Run: headless pygame with SDL's dummy video driver; simulated clock (each Clock.tick advances the game by its frame time, no real sleeping); random seed 0; keys injected as events and as key.get_pressed() state; no mouse input.
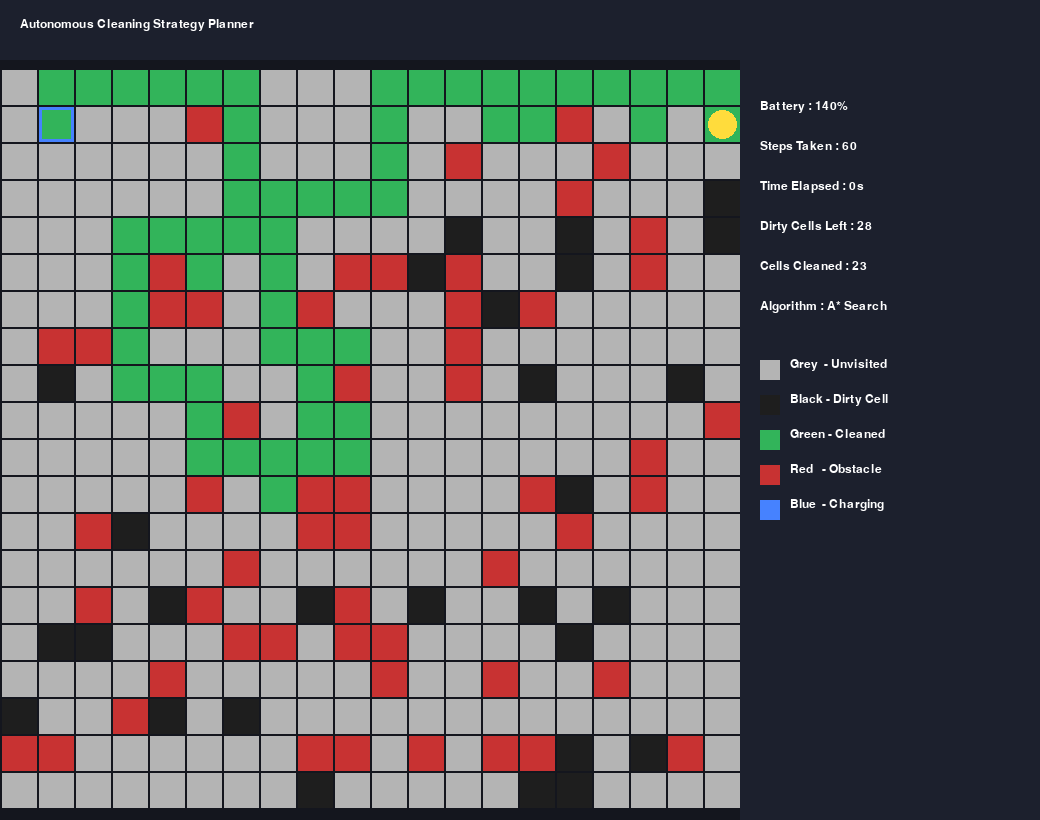
Frame 1 of 4 · flips 1–60 · no input
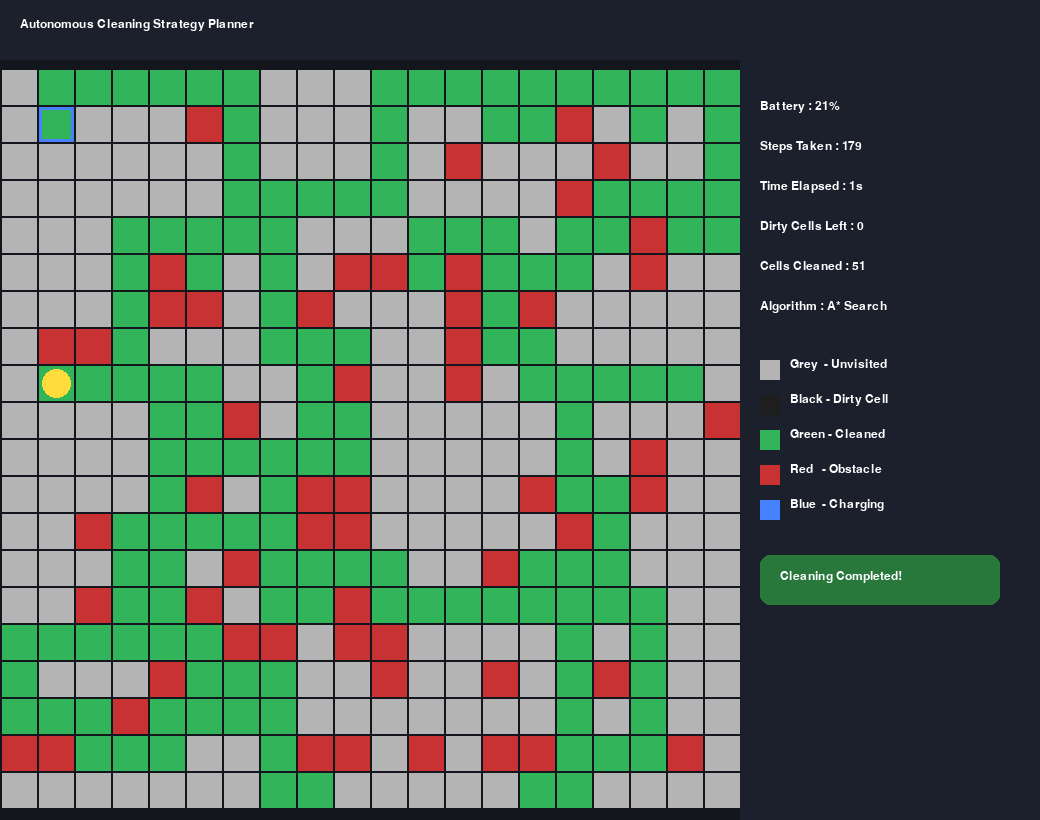
Frame 2 of 4 · flips 61–180 · tapped SPACE, RETURN · held RIGHT (→), D
Frame 3 of 4 · flips 181–300 · held DOWN (↓), S · screen unchanged from frame 2, image omitted
Frame 4 of 4 · flips 301–420 · held LEFT (←), A, UP (↑), W · screen unchanged from frame 3, image omitted

The pygame program that drew these frames:

# Complete Corrected Autonomous Cleaning Strategy Planner
import pygame
import heapq
import random
import time
import sys

# =========================================================
# GRID SETTINGS
# =========================================================

GRID_ROWS = 20
GRID_COLS = 20

CELL_SIZE = 35
MARGIN = 2

PANEL_WIDTH = 300

WIN_W = GRID_COLS * (CELL_SIZE + MARGIN) + PANEL_WIDTH
WIN_H = GRID_ROWS * (CELL_SIZE + MARGIN) + 80

FPS = 10

OBSTACLE_RATIO = 0.15
DIRTY_RATIO = 0.12

BATTERY_MAX = 200

# =========================================================
# COLORS
# =========================================================

BG = (20, 22, 30)

GREY = (180, 180, 180)
BLACK = (30, 30, 30)
RED = (200, 50, 50)
GREEN = (50, 180, 90)
YELLOW = (255, 220, 60)
BLUE = (70, 130, 255)

WHITE = (255, 255, 255)

PANEL_BG = (28, 32, 45)

# =========================================================
# CELL TYPES
# =========================================================

EMPTY = 0
OBSTACLE = 1
DIRTY = 2

# =========================================================
# HEURISTIC
# =========================================================

def heuristic(a, b):
    return abs(a[0] - b[0]) + abs(a[1] - b[1])

# =========================================================
# A* SEARCH
# =========================================================

def astar(grid, start, goal):

    rows = len(grid)
    cols = len(grid[0])

    open_heap = []

    heapq.heappush(
        open_heap,
        (heuristic(start, goal), 0, start)
    )

    came_from = {}

    g_score = {start: 0}

    in_open = {start}

    directions = [
        (-1, 0),
        (1, 0),
        (0, -1),
        (0, 1)
    ]

    while open_heap:

        _, current_g, current = heapq.heappop(open_heap)

        in_open.discard(current)

        if current == goal:

            path = []

            node = goal

            while node in came_from:
                path.append(node)
                node = came_from[node]

            path.append(start)

            path.reverse()

            return path

        for dr, dc in directions:

            nr = current[0] + dr
            nc = current[1] + dc

            if 0 <= nr < rows and 0 <= nc < cols:

                if grid[nr][nc] != OBSTACLE:

                    neighbor = (nr, nc)

                    tentative_g = g_score[current] + 1

                    if tentative_g < g_score.get(neighbor, float('inf')):

                        came_from[neighbor] = current

                        g_score[neighbor] = tentative_g

                        f_score = tentative_g + heuristic(neighbor, goal)

                        if neighbor not in in_open:

                            heapq.heappush(
                                open_heap,
                                (f_score, tentative_g, neighbor)
                            )

                            in_open.add(neighbor)

    return []

# =========================================================
# GRID CREATION
# =========================================================

def make_grid():

    grid = []

    for r in range(GRID_ROWS):

        row = []

        for c in range(GRID_COLS):

            value = EMPTY

            if random.random() < OBSTACLE_RATIO:
                value = OBSTACLE

            row.append(value)

        grid.append(row)

    # Safe start area
    for r in range(3):
        for c in range(3):
            grid[r][c] = EMPTY

    # Add dirty cells
    for r in range(GRID_ROWS):
        for c in range(GRID_COLS):

            if grid[r][c] == EMPTY:

                if random.random() < DIRTY_RATIO:
                    grid[r][c] = DIRTY

    return grid

# =========================================================
# FIND DIRTY CELLS
# =========================================================

def get_dirty_cells(grid):

    dirty = []

    for r in range(GRID_ROWS):
        for c in range(GRID_COLS):

            if grid[r][c] == DIRTY:
                dirty.append((r, c))

    return dirty

# =========================================================
# CELL RECT
# =========================================================

def cell_rect(r, c):

    x = c * (CELL_SIZE + MARGIN) + MARGIN

    y = r * (CELL_SIZE + MARGIN) + 70

    return pygame.Rect(
        x,
        y,
        CELL_SIZE,
        CELL_SIZE
    )

# =========================================================
# MAIN
# =========================================================

def main():

    pygame.init()

    screen = pygame.display.set_mode((WIN_W, WIN_H))

    pygame.display.set_caption(
        "Autonomous Cleaning Strategy Planner"
    )

    clock = pygame.time.Clock()

    font = pygame.font.SysFont("segoeui", 18)

    grid = make_grid()

    robot = (1, 1)

    charging_station = (1, 1)

    dirty_cells = get_dirty_cells(grid)

    cleaned = set()

    visited = set()

    visited.add(robot)

    skipped = set()

    battery = BATTERY_MAX

    steps = 0

    start_time = time.time()

    current_path = []

    current_target = None

    running = True

    completed = False

    completion_time = 0

    while True:

        for event in pygame.event.get():

            if event.type == pygame.QUIT:
                pygame.quit()
                sys.exit()

        # =================================================
        # CLEANING LOGIC
        # =================================================

        if running and battery > 0:

            dirty_cells = [
                cell for cell in dirty_cells
                if cell not in cleaned
                and cell not in skipped
            ]

            if not current_path:

                current_target = None

                candidates = sorted(
                    dirty_cells,
                    key=lambda x: heuristic(robot, x)
                )

                for candidate in candidates:

                    if candidate in cleaned or candidate in skipped:
                        continue

                    path = astar(grid, robot, candidate)

                    if path and len(path) > 1:

                        current_target = candidate

                        current_path = path[1:]

                        break

                    else:

                        skipped.add(candidate)

                if not current_target and not current_path:

                    running = False

                    completed = True

                    completion_time = int(
                        time.time() - start_time
                    )

            if current_path:

                robot = current_path.pop(0)

                visited.add(robot)

                battery -= 1

                steps += 1

                if grid[robot[0]][robot[1]] == DIRTY:

                    cleaned.add(robot)

                    grid[robot[0]][robot[1]] = EMPTY

                if (
                    not current_path
                    and current_target
                    and robot != current_target
                ):

                    path = astar(
                        grid,
                        robot,
                        current_target
                    )

                    if path and len(path) > 1:

                        current_path = path[1:]

                    else:

                        skipped.add(current_target)

                        current_target = None

        # =================================================
        # DRAW
        # =================================================

        screen.fill(BG)

        pygame.draw.rect(
            screen,
            PANEL_BG,
            (0, 0, WIN_W, 60)
        )

        title = font.render(
            "Autonomous Cleaning Strategy Planner",
            True,
            WHITE
        )

        screen.blit(title, (20, 18))

        # Draw grid
        for r in range(GRID_ROWS):

            for c in range(GRID_COLS):

                rect = cell_rect(r, c)

                if grid[r][c] == OBSTACLE:

                    pygame.draw.rect(screen, RED, rect)

                elif grid[r][c] == DIRTY:

                    pygame.draw.rect(screen, BLACK, rect)

                elif (r, c) in visited:

                    pygame.draw.rect(screen, GREEN, rect)

                else:

                    pygame.draw.rect(screen, GREY, rect)

        # Charging station
        cr, cc = charging_station

        pygame.draw.rect(
            screen,
            BLUE,
            cell_rect(cr, cc),
            3
        )

        # Robot
        rr, rc = robot

        pygame.draw.ellipse(
            screen,
            YELLOW,
            cell_rect(rr, rc).inflate(-6, -6)
        )

        # =================================================
        # SIDE PANEL
        # =================================================

        panel_x = GRID_COLS * (CELL_SIZE + MARGIN) + 20

        pygame.draw.rect(
            screen,
            PANEL_BG,
            (
                GRID_COLS * (CELL_SIZE + MARGIN),
                0,
                PANEL_WIDTH,
                WIN_H
            )
        )

        if completed:
            elapsed = completion_time
        else:
            elapsed = int(time.time() - start_time)

        info = [
            f"Battery : {battery}%",
            f"Steps Taken : {steps}",
            f"Time Elapsed : {elapsed}s",
            f"Dirty Cells Left : {len(dirty_cells)}",
            f"Cells Cleaned : {len(cleaned)}",
            f"Algorithm : A* Search"
        ]

        y = 100

        for line in info:

            text = font.render(line, True, WHITE)

            screen.blit(text, (panel_x, y))

            y += 40

        # =================================================
        # LEGEND
        # =================================================

        legend = [
            ("Grey  - Unvisited", GREY),
            ("Black - Dirty Cell", BLACK),
            ("Green - Cleaned", GREEN),
            ("Red   - Obstacle", RED),
            ("Blue  - Charging", BLUE)
        ]

        y += 20

        for text_label, color in legend:

            pygame.draw.rect(
                screen,
                color,
                (panel_x, y, 20, 20)
            )

            text = font.render(
                text_label,
                True,
                WHITE
            )

            screen.blit(text, (panel_x + 30, y - 2))

            y += 35

        # =================================================
        # STATUS MESSAGE
        # =================================================

        if completed:

            pygame.draw.rect(
                screen,
                (40, 120, 60),
                (panel_x, y + 20, 240, 50),
                border_radius=10
            )

            complete_text = font.render(
                "Cleaning Completed!",
                True,
                WHITE
            )

            screen.blit(
                complete_text,
                (panel_x + 20, y + 35)
            )

        elif battery <= 0:

            pygame.draw.rect(
                screen,
                (140, 50, 50),
                (panel_x, y + 20, 240, 50),
                border_radius=10
            )

            battery_text = font.render(
                "Battery Depleted!",
                True,
                WHITE
            )

            screen.blit(
                battery_text,
                (panel_x + 25, y + 35)
            )

        pygame.display.flip()

        clock.tick(FPS)

# =========================================================
# RUN PROGRAM
# =========================================================

if __name__ == "__main__":
    main()
